Image classification data set "Egg Fertility" (DEPI-Echoes/Candle-A-Computer-Vision-Candling-System-for-Egg-Fertility-Classification on GitHub). Class labels (2): fertile, infertile.

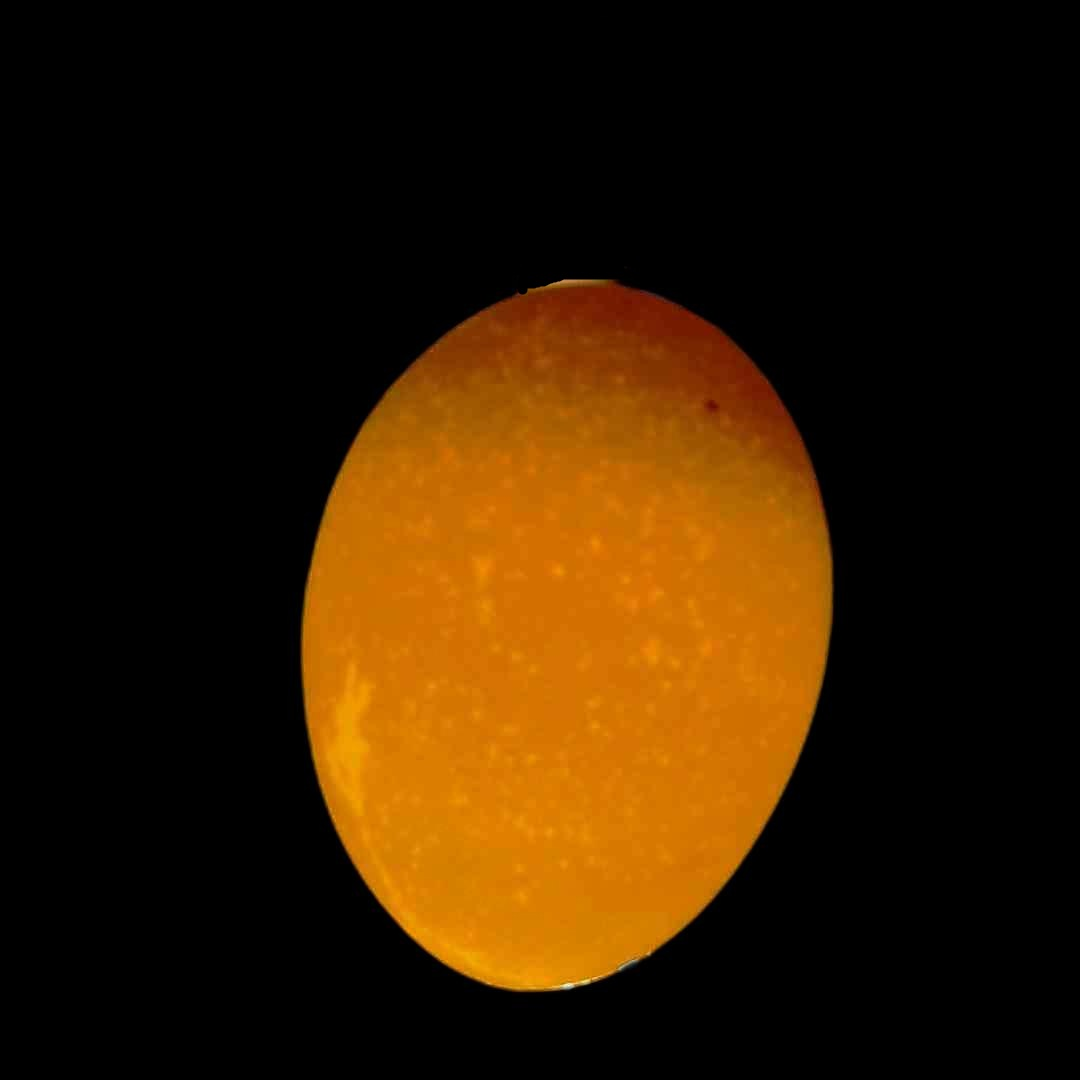
Label: infertile

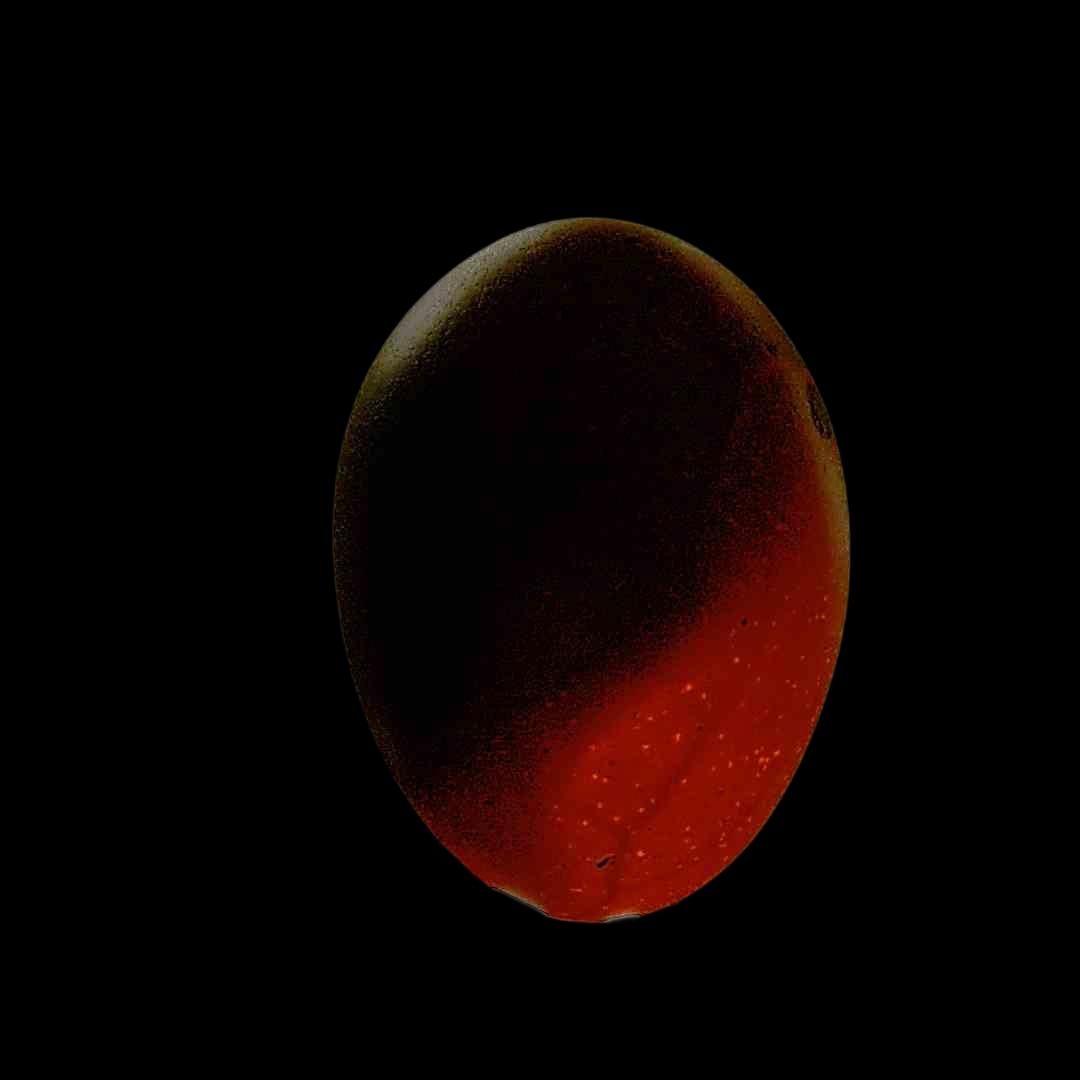
Label: fertile

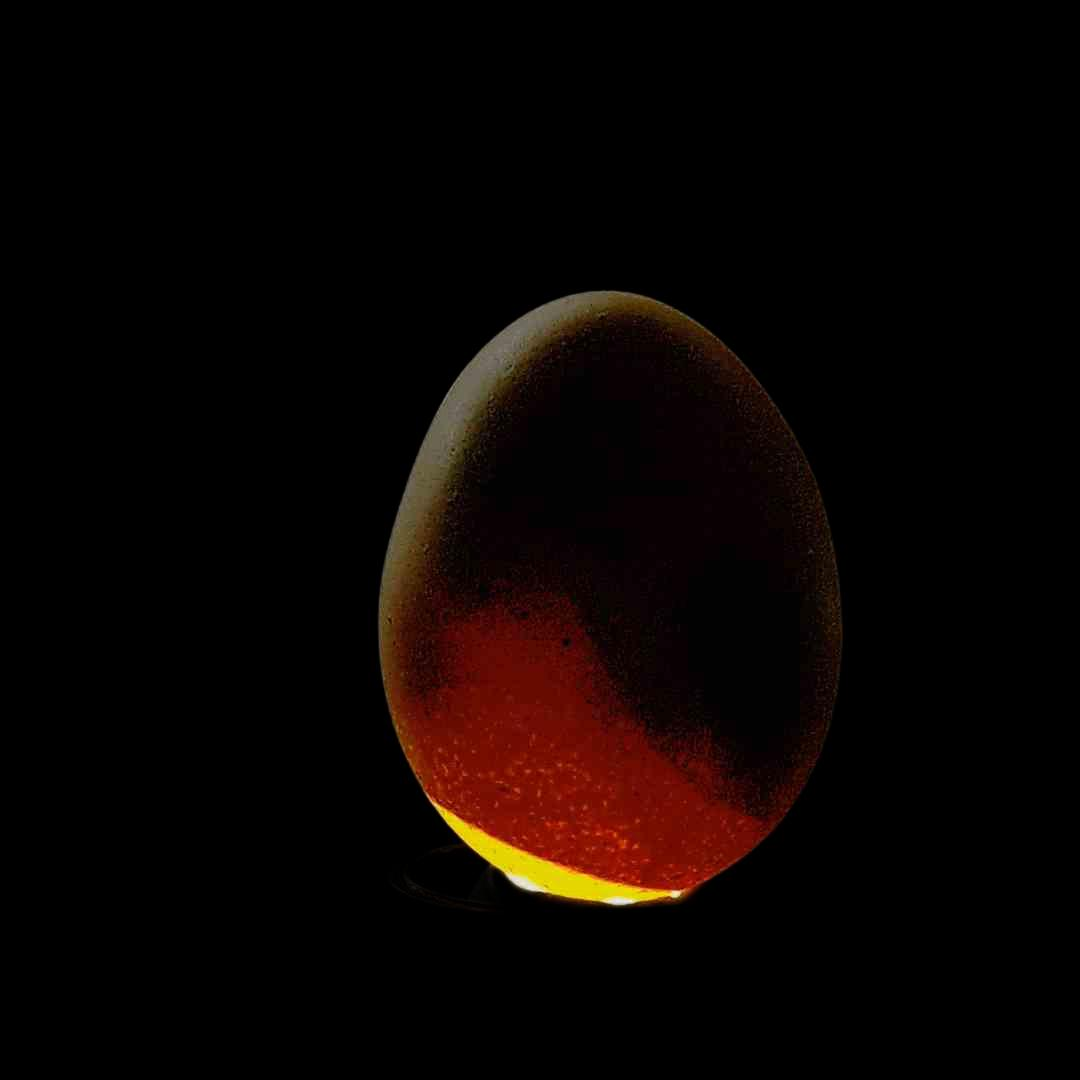
Label: fertile

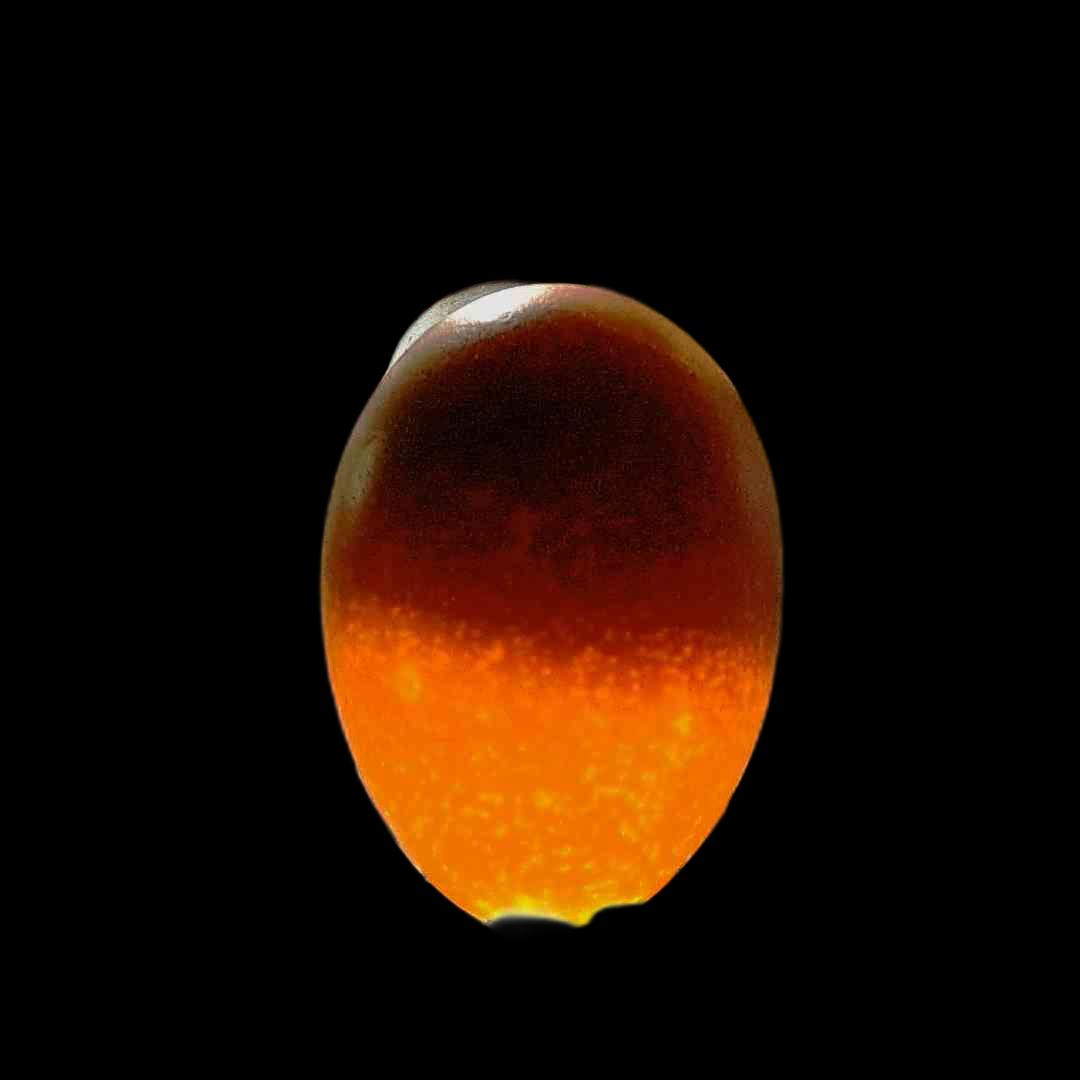
Label: fertile

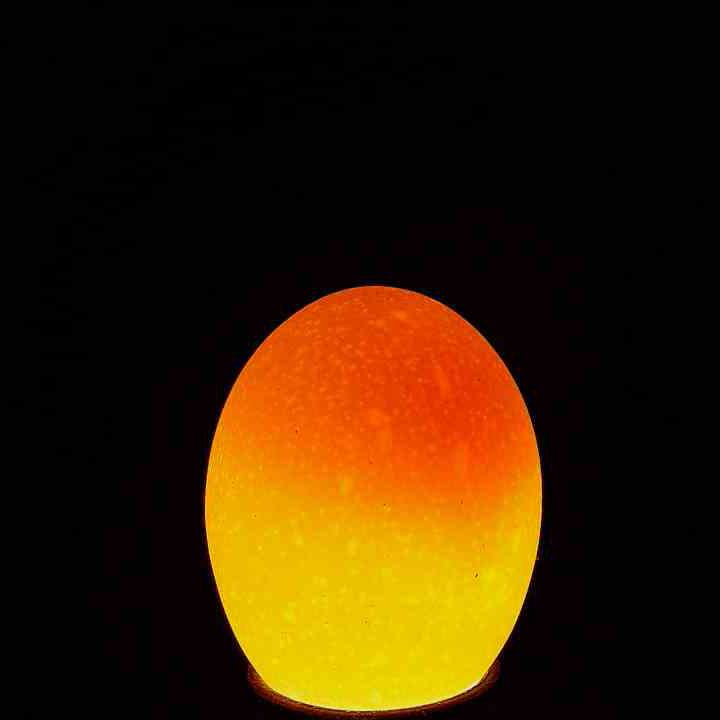
Label: infertile

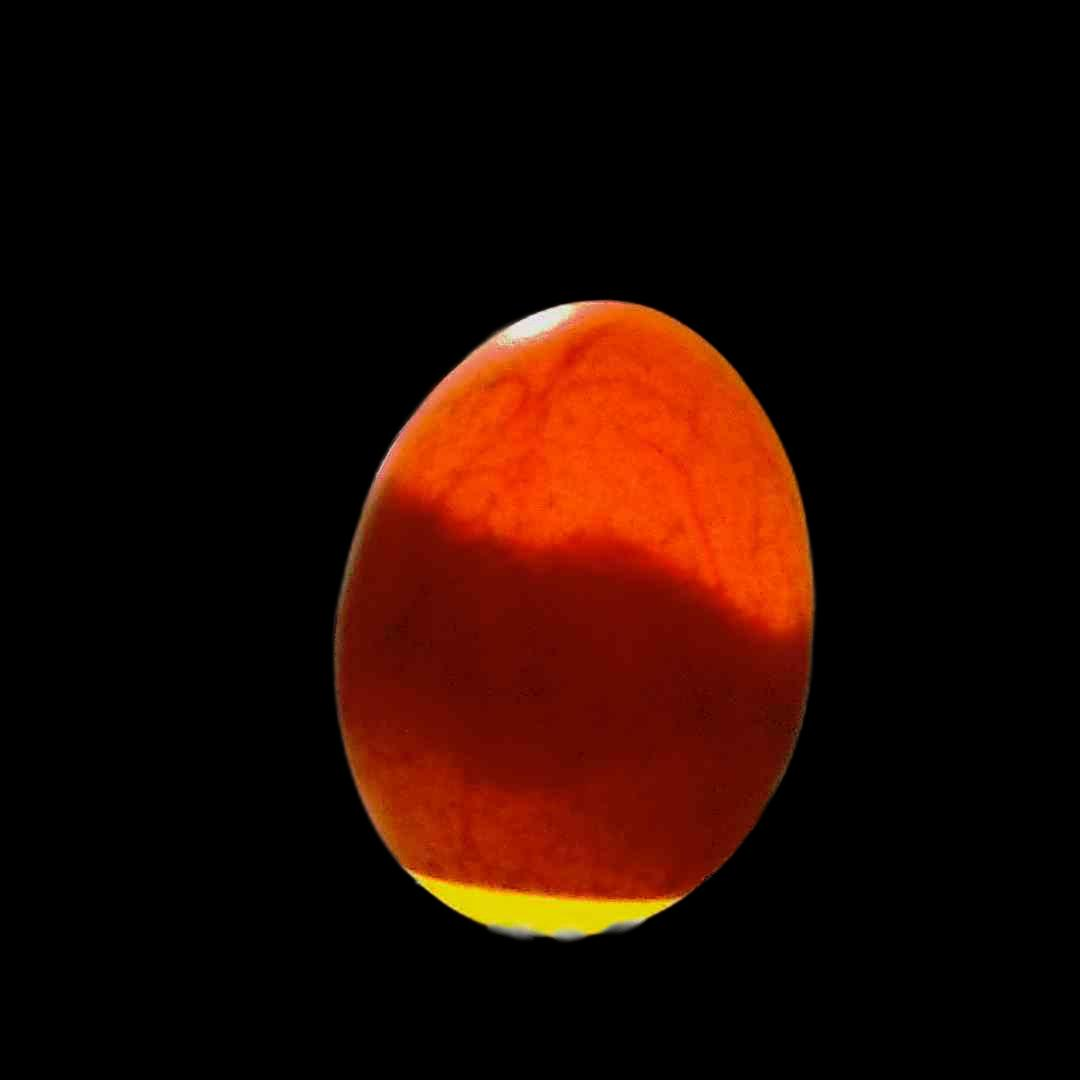
Label: fertile
